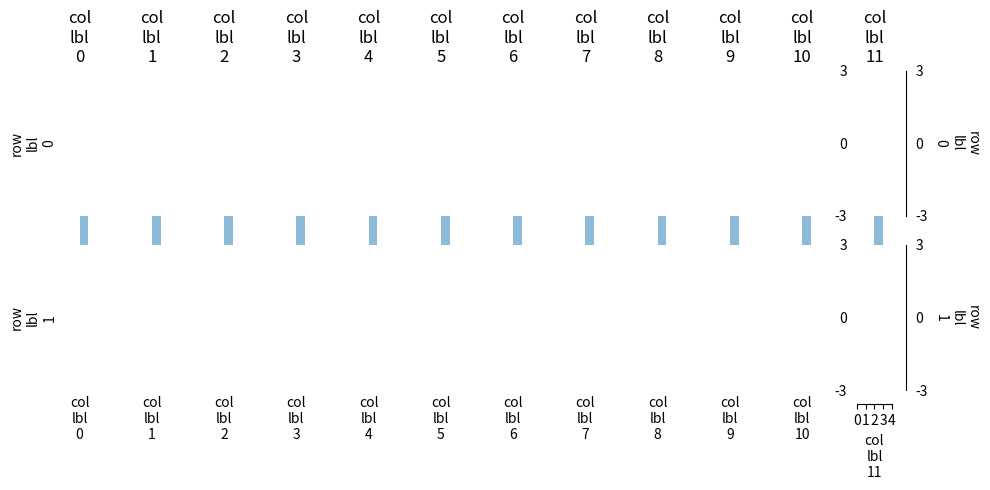

This figure's Python source:
from pylab import *
import numpy as np

def kill_spines():
    gca().spines['left'].set_visible(False)
    gca().spines['top'].set_visible(False)
    gca().spines['right'].set_visible(False)
    gca().spines['bottom'].set_visible(False)
    [x.set_visible(False) for x in gca().get_xticklabels()]
    [y.set_visible(False) for y in gca().get_yticklabels()]
    [x.set_visible(False) for x in gca().get_xticklines()]
    [y.set_visible(False) for y in gca().get_yticklines()]

### Test settings for plot data matrix function
cols = 12
rows = 2

ybounds = [(-3,3) for j in range(rows)]  
xbounds = [(0,4) for i in range(cols)]

ytick_numbers = [3 for j in range(rows)]
xtick_numbers = [5 for j in range(cols)]

figsize = (10,5)

col_epochs = [(2,3) for i in range(cols)]
row_epochs = [None for j in range(rows)]

col_labels_bottom = ['col\nlbl\n' + str(i) for i in range(cols)]
row_labels_left = ['row\nlbl\n' + str(j) for j in range(rows)]

col_labels_top = ['col\nlbl\n' + str(i) for i in range(cols)]
row_labels_right = ['row\nlbl\n' + str(j) for j in range(rows)]

show_spines_left = False
show_spines_right = [True for j in range(rows)]

show_spines_top = False
show_spines_bottom = [False for j in range(cols)]
show_spines_bottom[-1] = True
plot_panel_data = lambda row,col: (row,col)

def plot_data_matrix(cols = cols,
                     rows = rows,
                     
                     row_label_pos = 'left',
                     col_label_pos = 'bottom',
                     
                     row_spine_pos = 'left',
                     col_spine_pos = 'bottom',
                     
                     figsize = figsize,
                     ybounds = ybounds,
                     xbounds = xbounds,
                     
                     xtick_numbers = xtick_numbers,
                     ytick_numbers = ytick_numbers,
                     
                     col_epochs = col_epochs,
                     row_epochs = row_epochs,
                     
                     col_labels_bottom = col_labels_bottom,
                     row_labels_left = row_labels_left,
                     
                     col_labels_top = col_labels_top,
                     row_labels_right = row_labels_right,
                     
                     gs_left = 0.05,
                     gs_right = 0.95,
                     gs_wspace = 0.1,
                     gs_hspace = 0.5,
                     plot_panel_data = plot_panel_data,
                     show_spines_left = show_spines_left,
                     show_spines_right = show_spines_right,
                     show_spines_top = show_spines_top,
                     show_spines_bottom = show_spines_bottom):
    
    if show_spines_left is True:
        show_spines_left = [True for j in range(rows)]
    elif show_spines_left is False:
        show_spines_left = [False for j in range(rows)]
    
    if show_spines_right is True:
        show_spines_right = [True for j in range(rows)]
    elif show_spines_left is False:
        show_spines_right = [False for j in range(rows)]
        
    if show_spines_top is True:
        show_spines_top = [True for j in range(cols)]
    elif show_spines_top is False:
        show_spines_top = [False for j in range(cols)]
        
    if show_spines_bottom is True:
        show_spines_bottom = [True for j in range(cols)]
    elif show_spines_bottom is False:
        show_spines_bottom = [False for j in range(cols)]


    fig = figure(figsize = figsize)                     
    from matplotlib import gridspec
    gs = gridspec.GridSpec(rows,cols)
    #gs.update(left=0.05, right=0.95, wspace=0.05,hspace = 0.1)
    
    col_epoch_panels = [fig.add_subplot(gs[:,i]) for i in range(cols)]
    row_epoch_panels = [fig.add_subplot(gs[j,:]) for j in range(rows)]
                     
    ax_grid = [[fig.add_subplot(gs[j,i],sharex = col_epoch_panels[i],
                                        sharey = row_epoch_panels[j]) for i in range(cols)] for j in range(rows)]
    
    for j in range(rows):
        for i in range(cols):
            sca(ax_grid[j][i])
            plot_panel_data(i,j)
            
    for panel,row_epoch in zip(row_epoch_panels,row_epochs):
        sca(panel)
        if row_epoch:
            axhspan(*row_epoch,alpha = 0.5,lw = 0)
        kill_spines()

    for panel,col_epoch in zip(col_epoch_panels,col_epochs):
        sca(panel)
        if col_epoch:
            axvspan(*col_epoch,alpha = 0.5,lw = 0)
        kill_spines()
    
    #set row spines
    for row,ybound,yticknum,show_spine in zip(ax_grid,ybounds,ytick_numbers,show_spines_left):
        for panel in row:
            sca(panel)
            kill_spines()
        sca(row[0])
        gca().set_ybound(*ybound)
        if show_spine:
            gca().spines['left'].set_visible(True)
            gca().spines['left'].set_position(('outward',10))
            yticks(np.linspace(ybound[0],ybound[1],yticknum))
            [y.set_visible(False) for y in gca().get_yticklines()[1::2]]
            
    for row,ybound,yticknum,show_spine in zip(ax_grid,ybounds,ytick_numbers,show_spines_right):
        sca(row[-1])
        gca().set_ybound(*ybound)
        if show_spine:
            gca().spines['right'].set_visible(True)
            gca().spines['right'].set_position(('outward',10))
            plt.tick_params(axis='y', which='both', labelleft='off', labelright='on')
            yticks(np.linspace(ybound[0],ybound[1],yticknum))
            [y.set_visible(False) for y in gca().get_yticklines()[::2]]
    
    #set row labels
    for row,row_label in zip(ax_grid,row_labels_left):
        if row_label:
            sca(row[0])
            gca().set_ylabel(row_label)
    for row,row_label in zip(ax_grid,row_labels_right):
        if row_label:
            sca(row[-1])
            gca().yaxis.set_label_position("right")
            gca().set_ylabel(row_label,rotation = -90,va = 'bottom')
    
    #set col spines
    for panel,xbound,xticknum,show_spine in zip(ax_grid[-1],xbounds,xtick_numbers,show_spines_bottom):
        sca(panel)
        gca().set_xbound(*xbound)
        if show_spine:
            gca().spines['bottom'].set_visible(True)
            gca().spines['bottom'].set_position(('outward',10))
            xticks(np.linspace(xbound[0],xbound[1],xticknum))
            [x.set_visible(False) for x in gca().get_xticklines()[1::2]]
            
    for panel,xbound,xticknum,show_spine in zip(ax_grid[0],xbounds,xtick_numbers,show_spines_top):
        sca(panel)
        gca().set_xbound(*xbound)
        if show_spine:
            gca().spines['top'].set_visible(True)
            gca().spines['top'].set_position(('outward',10))
            xticks(np.linspace(xbound[0],xbound[1],xticknum))
            [x.set_visible(False) for x in gca().get_xticklines()[::2]]
        
    for panel,col_label in zip(ax_grid[-1],col_labels_bottom):
        if col_label:
            sca(panel)
            gca().set_xlabel(col_label)
    for panel,col_label in zip(ax_grid[0],col_labels_top):
        if col_label:
            sca(panel)
            gca().set_title(col_label)
        
    #gs.update(left=gs_left, right=gs_right, wspace=gs_wspace,hspace = gs_hspace)
    tight_layout()
    draw()
    
if __name__ == '__main__':
    plot_data_matrix()